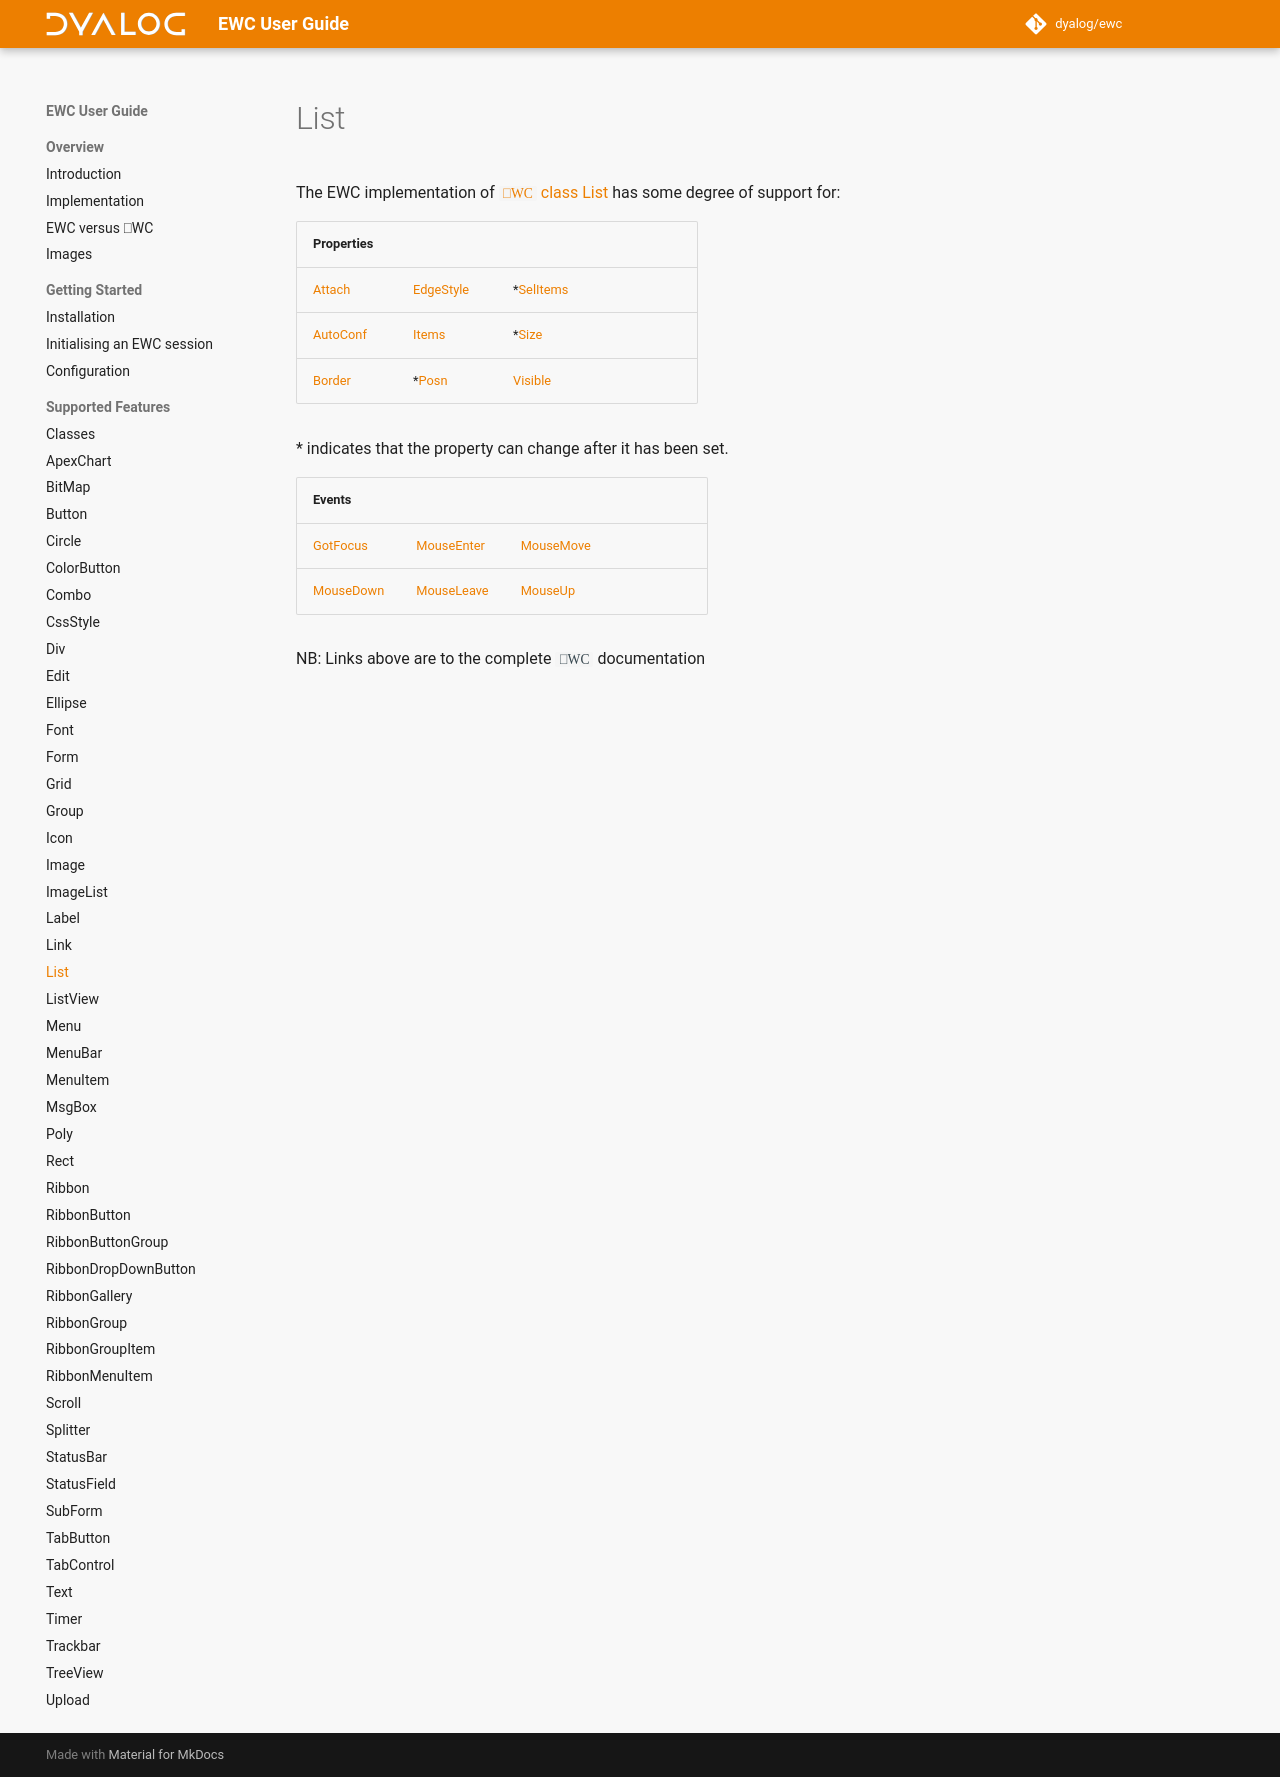

repository: Dyalog/ewc-client · page: latest/ObjectRef/List/index.html · generator: mkdocs

# List

The EWC implementation of [`⎕WC` class List](https://docs.dyalog.com/20.0/object-reference/objects/list/) has some degree of support for:

| Properties|  |  |  |
|--|--|--|--|
 |   [Attach](https://docs.dyalog.com/20.0/object-reference/properties/attach/)      |   [EdgeStyle](https://docs.dyalog.com/20.0/object-reference/properties/edgestyle/)  |  *[SelItems](https://docs.dyalog.com/20.0/object-reference/properties/selitems/)  |                                                                              |
 |   [AutoConf](https://docs.dyalog.com/20.0/object-reference/properties/autoconf/)  |   [Items](https://docs.dyalog.com/20.0/object-reference/properties/items/)          |  *[Size](https://docs.dyalog.com/20.0/object-reference/properties/size/)          |                                                                              |
 |   [Border](https://docs.dyalog.com/20.0/object-reference/properties/border/)      |  *[Posn](https://docs.dyalog.com/20.0/object-reference/properties/posn/)            |   [Visible](https://docs.dyalog.com/20.0/object-reference/properties/visible/)    |                                                                              |

\* indicates that the property can change after it has been set.


| Events|  |  |  |
|--|--|--|--|
 |  [GotFocus](https://docs.dyalog.com/20.0/object-reference/methodorevents/gotfocus/)    |  [MouseEnter](https://docs.dyalog.com/20.0/object-reference/methodorevents/mouseenter/)  |  [MouseMove](https://docs.dyalog.com/20.0/object-reference/methodorevents/mousemove/)  |                                                                                     |
 |  [MouseDown](https://docs.dyalog.com/20.0/object-reference/methodorevents/mousedown/)  |  [MouseLeave](https://docs.dyalog.com/20.0/object-reference/methodorevents/mouseleave/)  |  [MouseUp](https://docs.dyalog.com/20.0/object-reference/methodorevents/mouseup/)      |                                                                                     |

NB: Links above are to the complete `⎕WC` documentation
